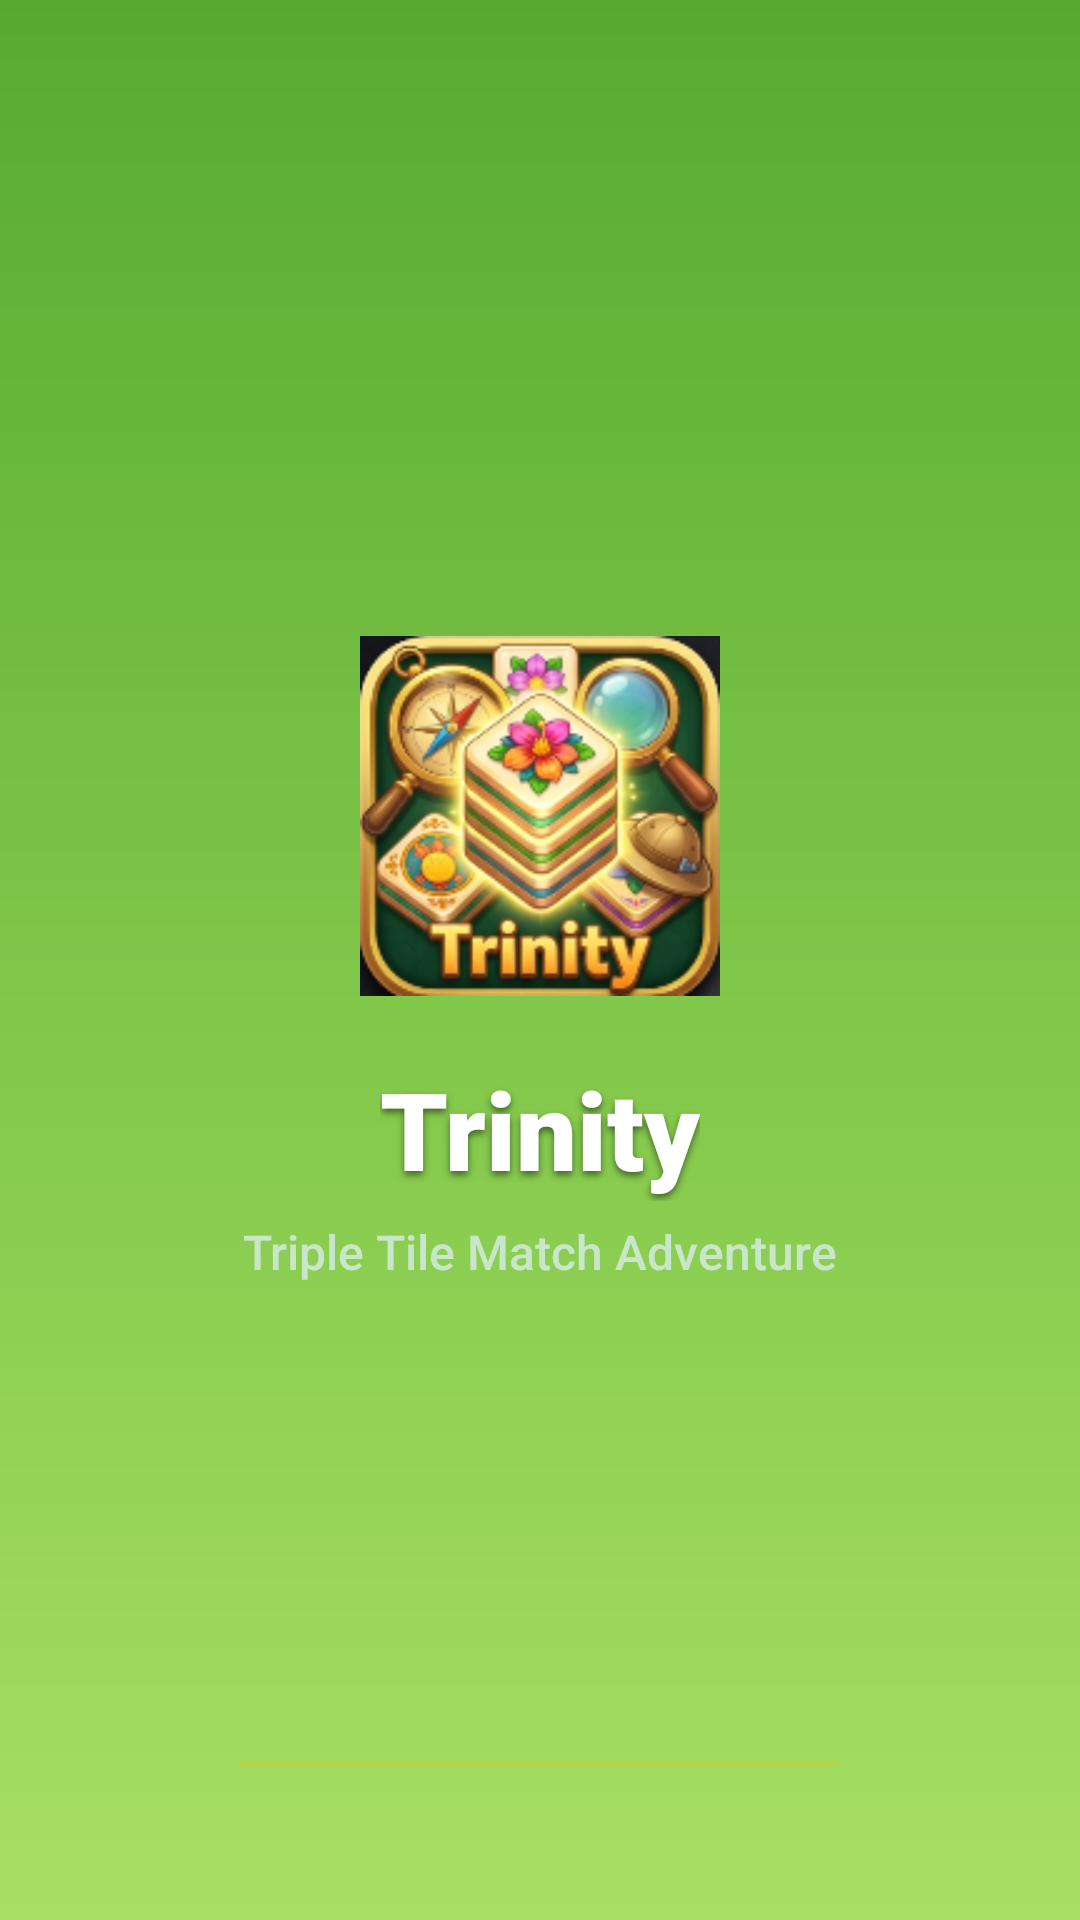

Produce the Android XML layout that renders to this screen, including the resource entries it uses.
<!-- AndroidManifest.xml: activity theme Theme.Trinity.Fullscreen -->
<!-- res/layout/activity_splash.xml -->
<?xml version="1.0" encoding="utf-8"?>
<androidx.constraintlayout.widget.ConstraintLayout xmlns:android="http://schemas.android.com/apk/res/android"
    xmlns:app="http://schemas.android.com/apk/res-auto"
    android:layout_width="match_parent"
    android:layout_height="match_parent"
    android:background="@drawable/bg_game_gradient">

    
    <ImageView
        android:id="@+id/ivSplashLogo"
        android:layout_width="120dp"
        android:layout_height="120dp"
        android:contentDescription="@string/app_name"
        android:src="@mipmap/ic_launcher"
        app:layout_constraintBottom_toTopOf="@+id/tvSplashTitle"
        app:layout_constraintEnd_toEndOf="parent"
        app:layout_constraintStart_toStartOf="parent"
        app:layout_constraintTop_toTopOf="parent"
        app:layout_constraintVertical_chainStyle="packed" />

    
    <TextView
        android:id="@+id/tvSplashTitle"
        android:layout_width="wrap_content"
        android:layout_height="wrap_content"
        android:layout_marginTop="20dp"
        android:fontFamily="sans-serif-black"
        android:shadowColor="#80000000"
        android:shadowDx="0"
        android:shadowDy="4"
        android:shadowRadius="6"
        android:text="@string/app_name"
        android:textColor="@color/text_light"
        android:textSize="36sp"
        app:layout_constraintBottom_toTopOf="@+id/tvSplashTagline"
        app:layout_constraintEnd_toEndOf="parent"
        app:layout_constraintStart_toStartOf="parent"
        app:layout_constraintTop_toBottomOf="@+id/ivSplashLogo" />

    
    <TextView
        android:id="@+id/tvSplashTagline"
        android:layout_width="wrap_content"
        android:layout_height="wrap_content"
        android:layout_marginTop="6dp"
        android:fontFamily="sans-serif-medium"
        android:text="@string/app_tagline"
        android:textColor="#C8E6C9"
        android:textSize="16sp"
        app:layout_constraintBottom_toBottomOf="parent"
        app:layout_constraintEnd_toEndOf="parent"
        app:layout_constraintStart_toStartOf="parent"
        app:layout_constraintTop_toBottomOf="@+id/tvSplashTitle" />

    
    <ProgressBar
        android:id="@+id/pbSplashLoading"
        style="?android:attr/progressBarStyleHorizontal"
        android:layout_width="200dp"
        android:layout_height="8dp"
        android:layout_marginBottom="48dp"
        android:indeterminate="true"
        android:progressTint="@color/accent_gold"
        app:layout_constraintBottom_toBottomOf="parent"
        app:layout_constraintEnd_toEndOf="parent"
        app:layout_constraintStart_toStartOf="parent" />

</androidx.constraintlayout.widget.ConstraintLayout>
<!-- resources referenced by this layout -->
<resources>
  <color name="accent_gold">#FFB300</color>
  <color name="text_light">#FFFFFF</color>
  <!-- drawable bg_game_gradient (drawable) -->
  <?xml version="1.0" encoding="utf-8"?>
  <shape xmlns:android="http://schemas.android.com/apk/res/android"
      android:shape="rectangle">
      <gradient
          android:angle="270"
          android:startColor="@color/game_bg_top"
          android:endColor="@color/game_bg_bottom"
          android:type="linear" />
  </shape>
  <!-- mipmap ic_launcher: png bitmap (mipmap-hdpi, 17054 bytes) -->
  <string name="app_name">Trinity</string>
  <string name="app_tagline">Triple Tile Match Adventure</string>
  <style name="Theme.Trinity.Fullscreen" parent="Theme.Trinity">
          <item name="android:windowFullscreen">false</item>
          <item name="android:windowContentOverlay">@null</item>
          <item name="android:statusBarColor">@android:color/transparent</item>
          <item name="android:navigationBarColor">@android:color/transparent</item>
      </style>
  <color name="game_bg_top">#56ab2f</color>
  <color name="game_bg_bottom">#a8e063</color>
  <style name="Theme.Trinity" parent="Theme.MaterialComponents.DayNight.NoActionBar">
          <item name="colorPrimary">@color/primary</item>
          <item name="colorPrimaryVariant">@color/primary_dark</item>
          <item name="colorOnPrimary">@color/text_light</item>
          <item name="colorSecondary">@color/accent_gold</item>
          <item name="android:statusBarColor">@android:color/transparent</item>
          <item name="android:navigationBarColor">@android:color/transparent</item>
          <item name="android:windowLightStatusBar" tools:targetApi="m">false</item>
          <item name="android:windowLightNavigationBar" tools:targetApi="o_mr1">false</item>
      </style>
  <color name="primary">#2E7D32</color>
  <color name="primary_dark">#1B5E20</color>
</resources>
